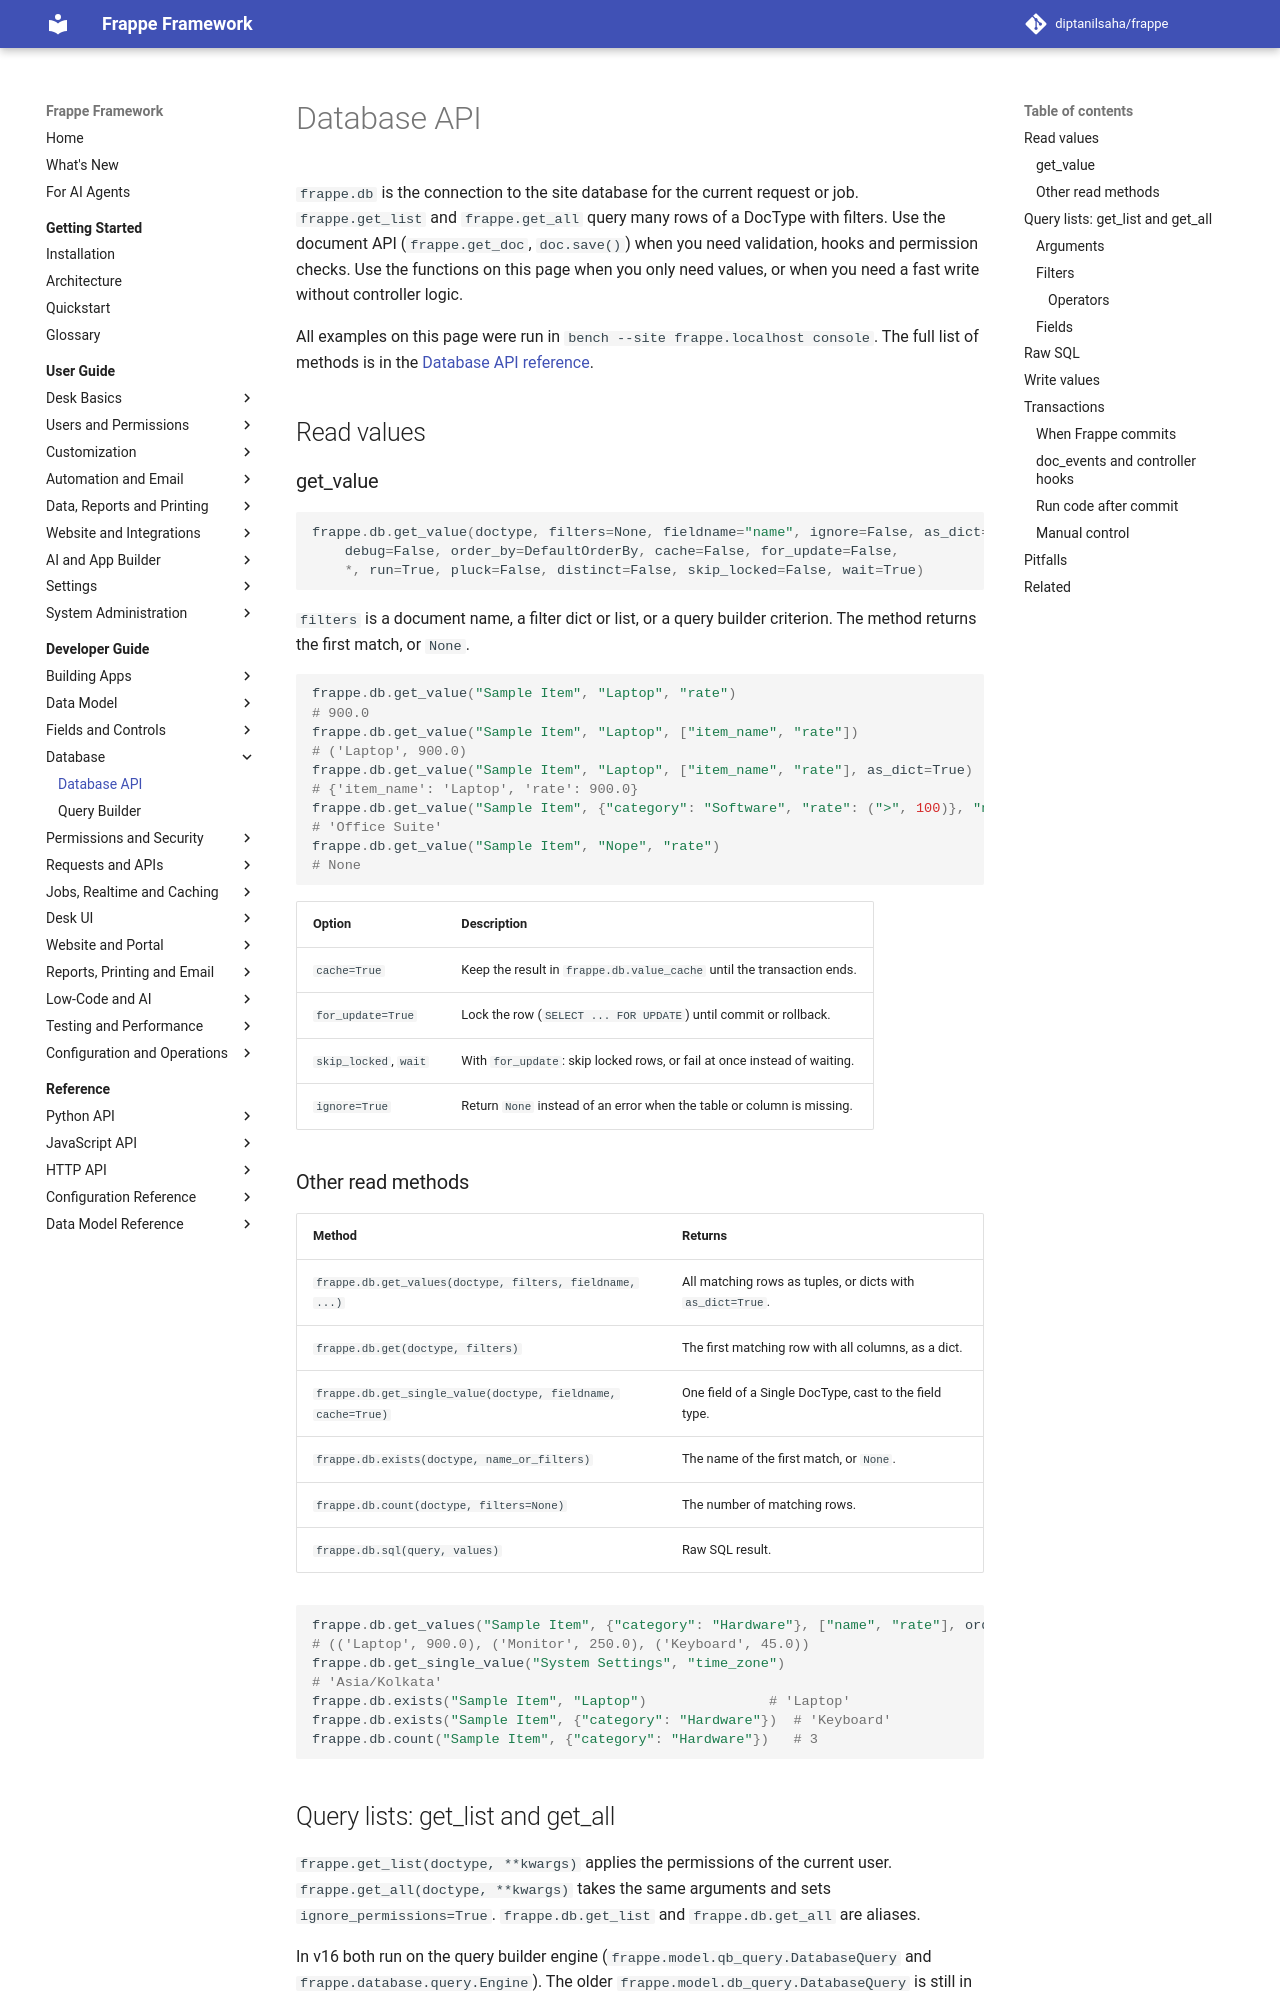

repository: diptanilsaha/frappe · page: v16/developer-guide/database/database/index.html · generator: mkdocs

---
title: Database API
description: Read and write data with frappe.db and frappe.get_list / get_all, the filter syntax, and when Frappe commits or rolls back a transaction.
version: develop
sources:
  - frappe/database/database.py
  - frappe/database/query.py
  - frappe/database/operator_map.py
  - frappe/database/utils.py
  - frappe/model/qb_query.py
  - frappe/model/db_query.py
  - frappe/__init__.py
  - frappe/app.py
  - frappe/auth.py
  - frappe/model/document.py
  - frappe/utils/background_jobs.py
---

# Database API

`frappe.db` is the connection to the site database for the current request or job. `frappe.get_list` and `frappe.get_all` query many rows of a DocType with filters. Use the document API (`frappe.get_doc`, `doc.save()`) when you need validation, hooks and permission checks. Use the functions on this page when you only need values, or when you need a fast write without controller logic.

All examples on this page were run in `bench --site frappe.localhost console`. The full list of methods is in the [Database API reference](../../reference/python/database.md).

## Read values

### get_value

```python
frappe.db.get_value(doctype, filters=None, fieldname="name", ignore=False, as_dict=False,
    debug=False, order_by=DefaultOrderBy, cache=False, for_update=False,
    *, run=True, pluck=False, distinct=False, skip_locked=False, wait=True)
```

`filters` is a document name, a filter dict or list, or a query builder criterion. The method returns the first match, or `None`.

```python
frappe.db.get_value("Sample Item", "Laptop", "rate")
# 900.0
frappe.db.get_value("Sample Item", "Laptop", ["item_name", "rate"])
# ('Laptop', 900.0)
frappe.db.get_value("Sample Item", "Laptop", ["item_name", "rate"], as_dict=True)
# {'item_name': 'Laptop', 'rate': 900.0}
frappe.db.get_value("Sample Item", {"category": "Software", "rate": (">", 100)}, "name")
# 'Office Suite'
frappe.db.get_value("Sample Item", "Nope", "rate")
# None
```

| Option | Description |
|---|---|
| `cache=True` | Keep the result in `frappe.db.value_cache` until the transaction ends. |
| `for_update=True` | Lock the row (`SELECT ... FOR UPDATE`) until commit or rollback. |
| `skip_locked`, `wait` | With `for_update`: skip locked rows, or fail at once instead of waiting. |
| `ignore=True` | Return `None` instead of an error when the table or column is missing. |
